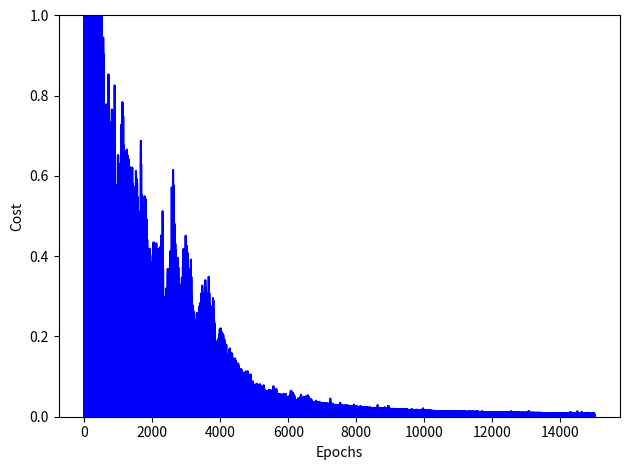

Write Python code to recreate this figure.
import matplotlib.pyplot as plt 
import numpy as np

def sigmoid(x):
    return 1.0/(1.0 + np.exp(-x))

def sigmoid_derivada(x):
    return sigmoid(x)*(1.0-sigmoid(x))

def tanh(x):
    return np.tanh(x)

def tanh_derivada(x):
    return 1.0 - x**2


class NeuralNetwork:

    def __init__(self, layers, activation='tanh'):
        if activation == 'sigmoid':
            self.activation = sigmoid
            self.activation_prime = sigmoid_derivada
        elif activation == 'tanh':
            self.activation = tanh
            self.activation_prime = tanh_derivada

        # inicializo los pesos
        self.weights = []
        self.deltas = []
        # capas = [2,3,2]
        # rando de pesos varia entre (-1,1)
        # asigno valores aleatorios a capa de entrada y capa oculta
        for i in range(1, len(layers) - 1):
            r = 2*np.random.random((layers[i-1] + 1, layers[i] + 1)) -1
            self.weights.append(r)
        # asigno aleatorios a capa de salida
        r = 2*np.random.random( (layers[i] + 1, layers[i+1])) - 1
        self.weights.append(r)

    def fit(self, X, y, learning_rate=0.2, epochs=100000):
        # Agrego columna de unos a las entradas X
        # Con esto agregamos la unidad de Bias a la capa de entrada
        ones = np.atleast_2d(np.ones(X.shape[0]))
        X = np.concatenate((ones.T, X), axis=1)
        
        for k in range(epochs):
            i = np.random.randint(X.shape[0])
            a = [X[i]]

            for l in range(len(self.weights)):
                    dot_value = np.dot(a[l], self.weights[l])
                    activation = self.activation(dot_value)
                    a.append(activation)
            # Calculo la diferencia en la capa de salida y el valor obtenido
            error = y[i] - a[-1]
            deltas = [error * self.activation_prime(a[-1])]
            
            # Empezamos en el segundo layer hasta el ultimo
            # (Una capa anterior a la de salida)
            for l in range(len(a) - 2, 0, -1): 
                deltas.append(deltas[-1].dot(self.weights[l].T)*self.activation_prime(a[l]))
            self.deltas.append(deltas)

            # invertir
            # [level3(output)->level2(hidden)]  => [level2(hidden)->level3(output)]
            deltas.reverse()

            # backpropagation
            # 1. Multiplcar los delta de salida con las activaciones de entrada 
            #    para obtener el gradiente del peso.
            # 2. actualizo el peso restandole un porcentaje del gradiente
            for i in range(len(self.weights)):
                layer = np.atleast_2d(a[i])
                delta = np.atleast_2d(deltas[i])
                self.weights[i] += learning_rate * layer.T.dot(delta)

            if k % 10000 == 0: print('epochs:', k)

    def predict(self, x): 
        ones = np.atleast_2d(np.ones(x.shape[0]))
        a = np.concatenate((np.ones(1).T, np.array(x)), axis=0)
        for l in range(0, len(self.weights)):
            a = self.activation(np.dot(a, self.weights[l]))
        return a

    def print_weights(self):
        print("LISTADO PESOS DE CONEXIONES")
        for i in range(len(self.weights)):
            print(self.weights[i])

    def get_deltas(self):
        return self.deltas
    
# funcion Coche Evita obstáculos
nn = NeuralNetwork([2,3,2],activation ='tanh')
X = np.array([[0, 0],   # sin obstaculos
              [0, 1],   # sin obstaculos
              [0, -1],  # sin obstaculos
              [0.5, 1], # obstaculo detectado a derecha
              [0.5,-1], # obstaculo a izq
              [1,1],    # demasiado cerca a derecha
              [1,-1]])  # demasiado cerca a izq
 
y = np.array([[0,1],    # avanzar
              [0,1],    # avanzar
              [0,1],    # avanzar
              [-1,1],   # giro izquierda
              [1,1],    # giro derecha
              [0,-1],   # retroceder
              [0,-1]])  # retroceder
nn.fit(X, y, learning_rate=0.03,epochs=15001)
 
index=0
for e in X:
    print("X:",e,"y:",y[index],"Network:",nn.predict(e))
    index=index+1

deltas = nn.get_deltas()
valores=[]
index=0
for arreglo in deltas:
    valores.append(arreglo[1][0] + arreglo[1][1])
    index=index+1
 
plt.plot(range(len(valores)), valores, color='b')
plt.ylim([0, 1])
plt.ylabel('Cost')
plt.xlabel('Epochs')
plt.tight_layout()
plt.show()